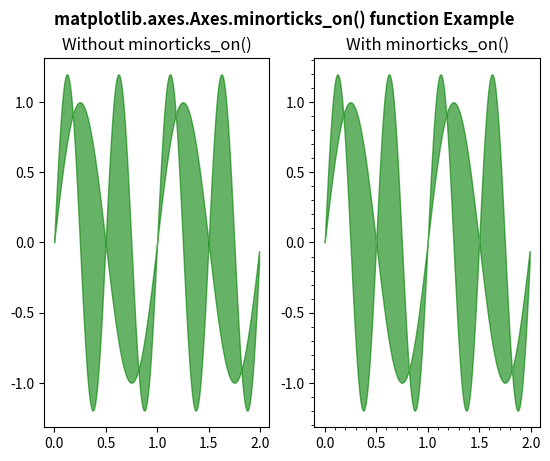

The script that saved this image:
# Implementation of matplotlib function
import matplotlib.pyplot as plt
import numpy as np

x = np.arange(0.0, 2, 0.01)
y1 = np.sin(2 * np.pi * x)
y2 = 1.2 * np.sin(4 * np.pi * x)

fig, (ax, ax1) = plt.subplots(1, 2)

ax.fill_between(x, y1, y2, color ="green",
				alpha = 0.6)
ax.set_title("Without minorticks_on()")

ax1.fill_between(x, y1, y2, color ="green",
				alpha = 0.6)
ax1.minorticks_on()
ax1.set_title("With minorticks_on()")

fig.suptitle('matplotlib.axes.Axes.minorticks_on() function Example\n\n', fontweight ="bold")
plt.show()
